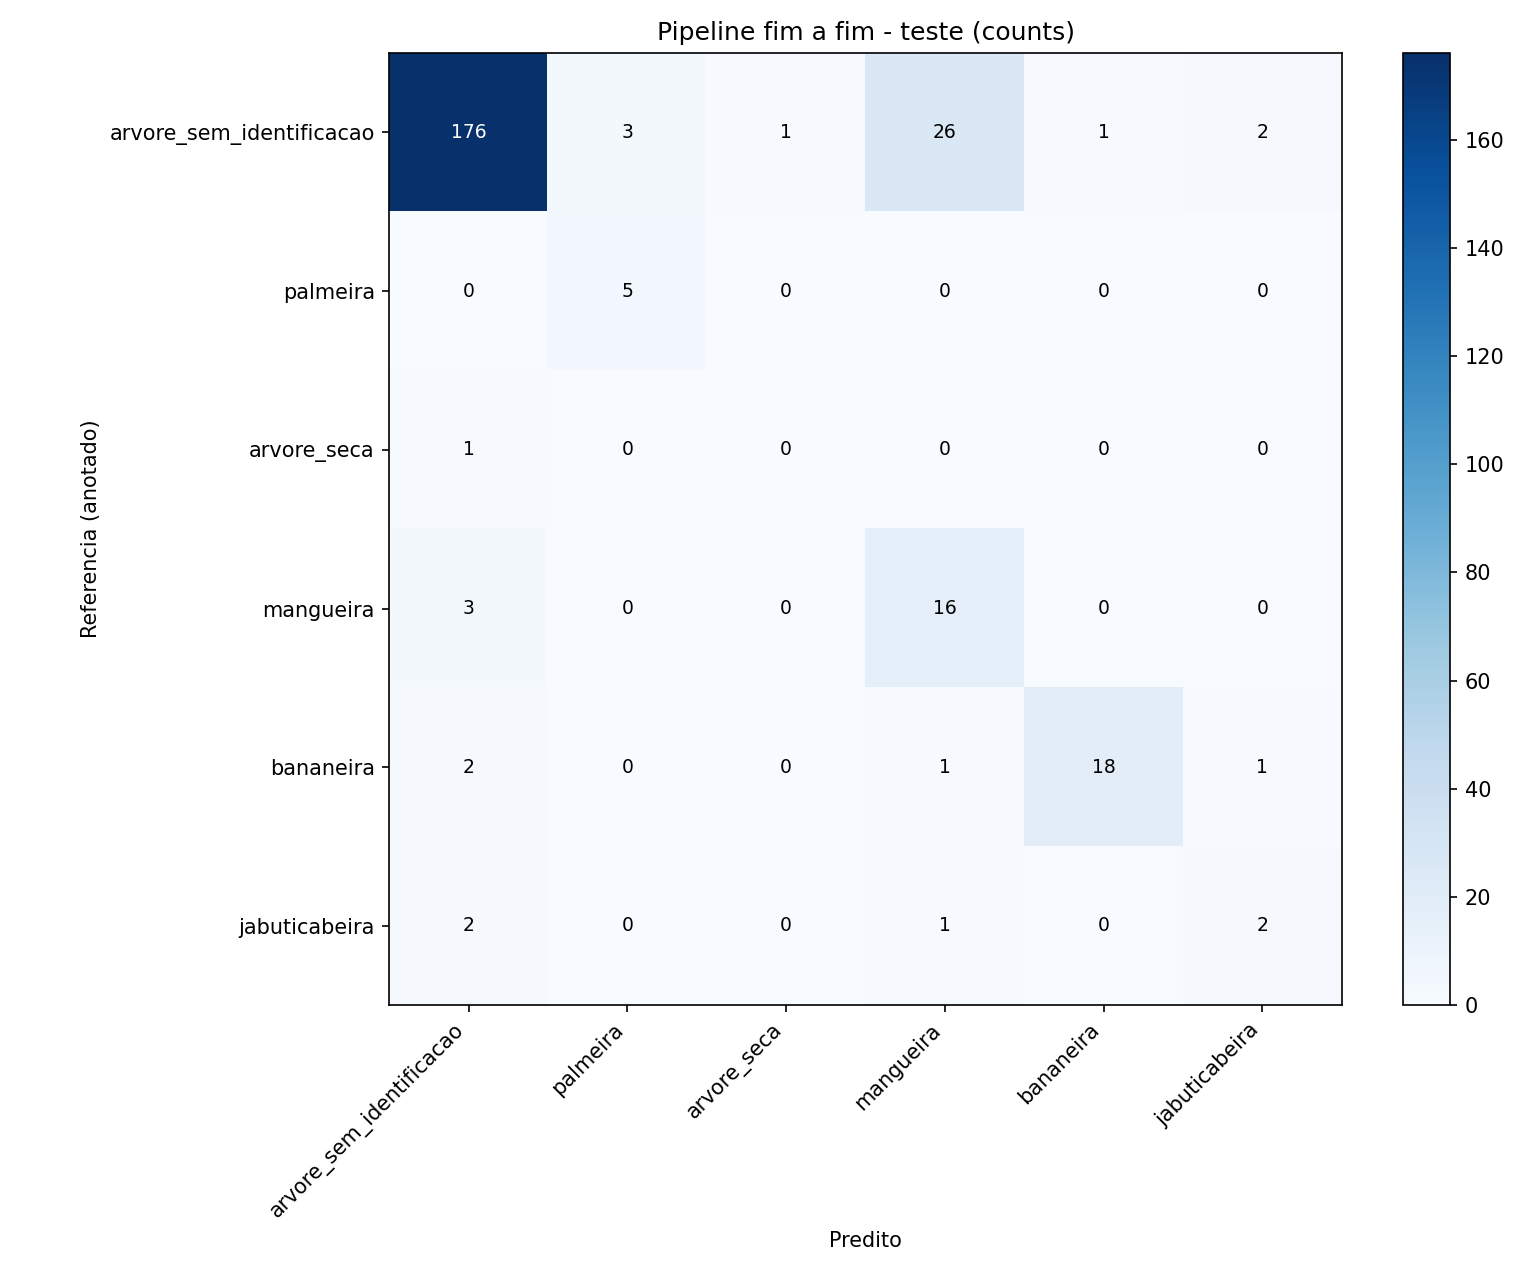

The table this chart was drawn from, first rows:
, pred:arvore_sem_identificacao, pred:palmeira, pred:arvore_seca, pred:mangueira, pred:bananeira, pred:jabuticabeira
true:arvore_sem_identificacao, 176, 3, 1, 26, 1, 2
true:palmeira, 0, 5, 0, 0, 0, 0
true:arvore_seca, 1, 0, 0, 0, 0, 0
true:mangueira, 3, 0, 0, 16, 0, 0
true:bananeira, 2, 0, 0, 1, 18, 1
true:jabuticabeira, 2, 0, 0, 1, 0, 2
